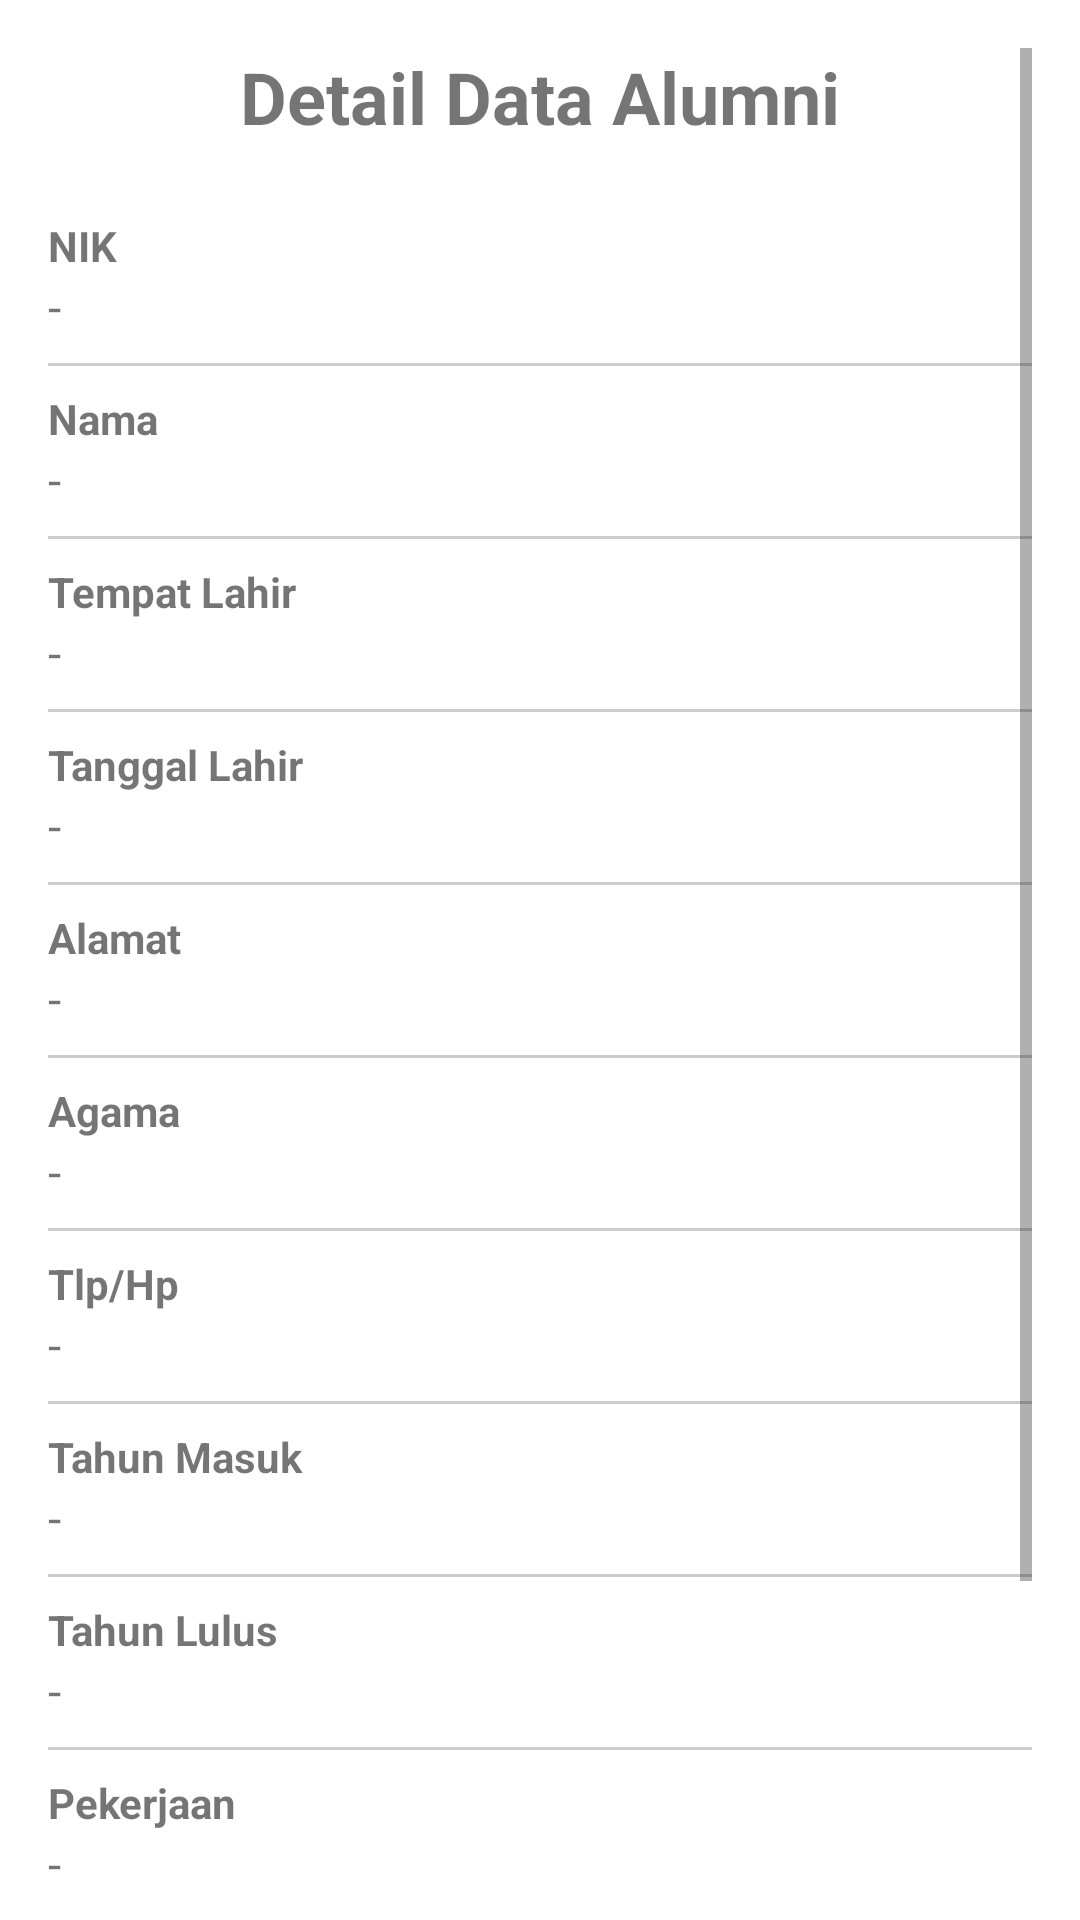

Reconstruct the res/layout file that produces this screen, plus the resources it refers to.
<!-- AndroidManifest.xml: application theme Theme.FragmentSQLiteAplikasi -->
<!-- res/layout/activity_detail_alumni.xml -->
<?xml version="1.0" encoding="utf-8"?>
<ScrollView xmlns:android="http://schemas.android.com/apk/res/android"
    android:layout_width="match_parent"
    android:layout_height="match_parent"
    android:padding="16dp">

    <LinearLayout
        android:layout_width="match_parent"
        android:layout_height="wrap_content"
        android:orientation="vertical">

        <TextView
            android:layout_width="wrap_content"
            android:layout_height="wrap_content"
            android:text="Detail Data Alumni"
            android:textSize="24sp"
            android:textStyle="bold"
            android:layout_gravity="center_horizontal"
            android:layout_marginBottom="24dp"/>

        
        <TextView android:text="NIK" android:textStyle="bold" android:layout_width="match_parent" android:layout_height="wrap_content"/>
        <TextView android:id="@+id/tvDetailNim" android:textSize="16sp" android:layout_marginBottom="8dp" android:layout_width="match_parent" android:layout_height="wrap_content" android:text="-"/>
        <View android:background="#CCC" android:layout_marginBottom="8dp" android:layout_width="match_parent" android:layout_height="1dp"/>

        <TextView android:text="Nama" android:textStyle="bold" android:layout_width="match_parent" android:layout_height="wrap_content"/>
        <TextView android:id="@+id/tvDetailNama" android:textSize="16sp" android:layout_marginBottom="8dp" android:layout_width="match_parent" android:layout_height="wrap_content" android:text="-"/>
        <View android:background="#CCC" android:layout_marginBottom="8dp" android:layout_width="match_parent" android:layout_height="1dp"/>

        <TextView android:text="Tempat Lahir" android:textStyle="bold" android:layout_width="match_parent" android:layout_height="wrap_content"/>
        <TextView android:id="@+id/tvDetailTempatLahir" android:textSize="16sp" android:layout_marginBottom="8dp" android:layout_width="match_parent" android:layout_height="wrap_content" android:text="-"/>
        <View android:background="#CCC" android:layout_marginBottom="8dp" android:layout_width="match_parent" android:layout_height="1dp"/>

        <TextView android:text="Tanggal Lahir" android:textStyle="bold" android:layout_width="match_parent" android:layout_height="wrap_content"/>
        <TextView android:id="@+id/tvDetailTanggalLahir" android:textSize="16sp" android:layout_marginBottom="8dp" android:layout_width="match_parent" android:layout_height="wrap_content" android:text="-"/>
        <View android:background="#CCC" android:layout_marginBottom="8dp" android:layout_width="match_parent" android:layout_height="1dp"/>

        <TextView android:text="Alamat" android:textStyle="bold" android:layout_width="match_parent" android:layout_height="wrap_content"/>
        <TextView android:id="@+id/tvDetailAlamat" android:textSize="16sp" android:layout_marginBottom="8dp" android:layout_width="match_parent" android:layout_height="wrap_content" android:text="-"/>
        <View android:background="#CCC" android:layout_marginBottom="8dp" android:layout_width="match_parent" android:layout_height="1dp"/>

        <TextView android:text="Agama" android:textStyle="bold" android:layout_width="match_parent" android:layout_height="wrap_content"/>
        <TextView android:id="@+id/tvDetailAgama" android:textSize="16sp" android:layout_marginBottom="8dp" android:layout_width="match_parent" android:layout_height="wrap_content" android:text="-"/>
        <View android:background="#CCC" android:layout_marginBottom="8dp" android:layout_width="match_parent" android:layout_height="1dp"/>

        <TextView android:text="Tlp/Hp" android:textStyle="bold" android:layout_width="match_parent" android:layout_height="wrap_content"/>
        <TextView android:id="@+id/tvDetailTlp" android:textSize="16sp" android:layout_marginBottom="8dp" android:layout_width="match_parent" android:layout_height="wrap_content" android:text="-"/>
        <View android:background="#CCC" android:layout_marginBottom="8dp" android:layout_width="match_parent" android:layout_height="1dp"/>

        <TextView android:text="Tahun Masuk" android:textStyle="bold" android:layout_width="match_parent" android:layout_height="wrap_content"/>
        <TextView android:id="@+id/tvDetailTahunMasuk" android:textSize="16sp" android:layout_marginBottom="8dp" android:layout_width="match_parent" android:layout_height="wrap_content" android:text="-"/>
        <View android:background="#CCC" android:layout_marginBottom="8dp" android:layout_width="match_parent" android:layout_height="1dp"/>

        <TextView android:text="Tahun Lulus" android:textStyle="bold" android:layout_width="match_parent" android:layout_height="wrap_content"/>
        <TextView android:id="@+id/tvDetailTahunLulus" android:textSize="16sp" android:layout_marginBottom="8dp" android:layout_width="match_parent" android:layout_height="wrap_content" android:text="-"/>
        <View android:background="#CCC" android:layout_marginBottom="8dp" android:layout_width="match_parent" android:layout_height="1dp"/>

        <TextView android:text="Pekerjaan" android:textStyle="bold" android:layout_width="match_parent" android:layout_height="wrap_content"/>
        <TextView android:id="@+id/tvDetailPekerjaan" android:textSize="16sp" android:layout_marginBottom="8dp" android:layout_width="match_parent" android:layout_height="wrap_content" android:text="-"/>
        <View android:background="#CCC" android:layout_marginBottom="8dp" android:layout_width="match_parent" android:layout_height="1dp"/>

        <TextView android:text="Jabatan" android:textStyle="bold" android:layout_width="match_parent" android:layout_height="wrap_content"/>
        <TextView android:id="@+id/tvDetailJabatan" android:textSize="16sp" android:layout_marginBottom="24dp" android:layout_width="match_parent" android:layout_height="wrap_content" android:text="-"/>

        
        <LinearLayout
            android:layout_width="match_parent"
            android:layout_height="wrap_content"
            android:orientation="horizontal"
            android:gravity="center">

            <Button
                android:id="@+id/btnUbah"
                android:layout_width="wrap_content"
                android:layout_height="wrap_content"
                android:text="Ubah"
                android:layout_marginEnd="16dp"/>

            <Button
                android:id="@+id/btnHapus"
                android:layout_width="wrap_content"
                android:layout_height="wrap_content"
                android:text="Hapus"
                android:backgroundTint="#D32F2F"/> 
        </LinearLayout>
    </LinearLayout>
</ScrollView>
<!-- resources referenced by this layout -->
<resources>
  <style name="Theme.FragmentSQLiteAplikasi" parent="Base.Theme.FragmentSQLiteAplikasi" />
  <style name="Base.Theme.FragmentSQLiteAplikasi" parent="Theme.MaterialComponents.DayNight.DarkActionBar">
          
          
      </style>
</resources>
